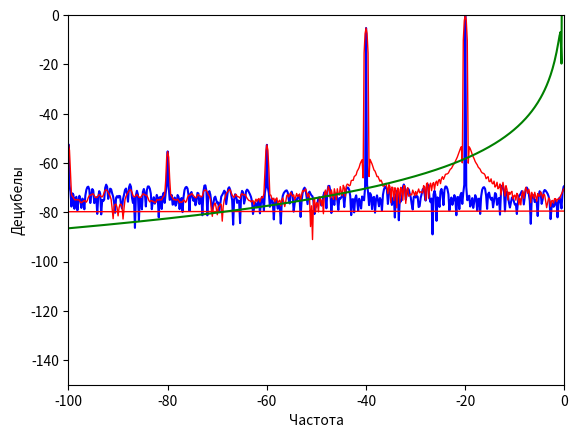

Write Python code to recreate this figure.
import numpy as np
from matplotlib import pyplot as plt
from scipy.fft import fft, fftfreq, fftshift, rfft, rfftfreq
from scipy import signal


class FFT:

    def __init__(self, sample_rate, duration):
        self.sample_rate = sample_rate
        self.duration = duration
        self.N = self.sample_rate * self.duration

    def generate_sine_wave(self, freq):
        x = np.linspace(0, self.duration, self.sample_rate * self.duration, endpoint=False)
        frequencies = x * freq
        y = np.sin((2 * np.pi) * frequencies)
        return x, y

    def create_normalized_tone(self):
        _, nice_tone = self.generate_sine_wave(20)
        _, noise_tone = self.generate_sine_wave(40)
        noise_tone *= 0.3
        mixed_tone = nice_tone + noise_tone
        return np.int16((mixed_tone / mixed_tone.max()) * 32767)

    @staticmethod
    def _draw_graphic(xf, yf, fast_xf, fast_yf, freq, response):
        plt.axis([-100, 0, -150, 0])
        plt.plot(fast_xf, 10 * np.log10(np.abs(fast_yf) / np.max(np.abs(fast_yf))), color='blue')
        plt.plot(xf, 10 * np.log10(np.abs(yf) / np.max(np.abs(yf))), color='red', linewidth=1)
        plt.xlabel('Частота')
        plt.ylabel('Децибелы')
        plt.show()
        plt.plot(freq, [x + 100 for x in response], color='green')
        plt.xlabel('Частота')
        plt.ylabel('Децибелы')
        plt.show()

    def count_fft(self):
        normalized_tone = self.create_normalized_tone()
        window = signal.windows.blackman(3500)
        res = [elem[0] * elem[1] for elem in list(zip(normalized_tone, window))]
        yf = fft(res)
        yf_before = fft(normalized_tone)
        xf = fftfreq(self.N, 1 / self.sample_rate)

        fast_yf = rfft(res)
        fast_xf = rfftfreq(self.N, 1 / self.sample_rate)

        A = fft(window, self.N) / (len(window) / 2)
        freq = np.linspace(min(xf), max(xf), len(A))
        response = 20 * np.log10(np.abs(fftshift(A / abs(A).max())))

        self._draw_graphic(xf, yf, xf, yf_before, freq, response)


if __name__ == '__main__':
    counter = FFT(sample_rate=700, duration=5)
    counter.count_fft()
